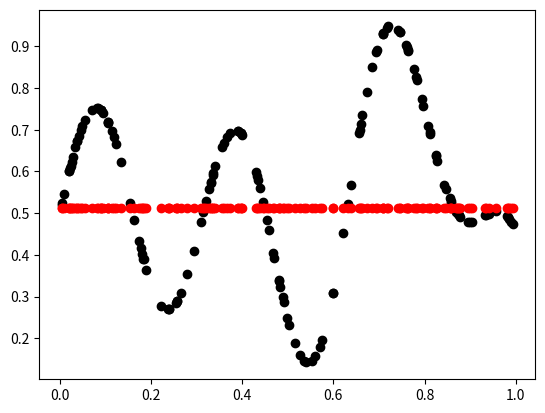

Source code (Python):
import numpy as np
import matplotlib.pyplot as plt
import scipy
from functools import partial
import random


def sigmoid(x):
    return 1/(1+np.exp(-x))


def ReLU(x):
    x[x<0] = 0
    return x


def gaussian(x):
    return np.exp(-(x**2))


def f(x):
    return ((x**2))*np.sin(x) + 100*np.sin(x)*np.cos(x)


def func(x):
    return 0.005*f(10.0*x) + 0.5


def slice_weights(weights, structure, bias_slice_point):
    neuron_layers = list()
    slice_point_weights = 0
    previous_layer = structure[0]
    for layer in structure[1:]:
        neuron_layers.append((
        (np.reshape(weights[slice_point_weights:slice_point_weights+layer*previous_layer], (previous_layer, layer))),
        (weights[bias_slice_point:bias_slice_point+layer]))
        )
        slice_point_weights += layer*previous_layer
        bias_slice_point += layer
        previous_layer = layer
    return neuron_layers


def forward(input, neuron_layers):

    layer_value = input
    for layer_weight, layer_bias in neuron_layers[:-1]:
        layer_value = gaussian(np.matmul(layer_value, layer_weight)+layer_bias)
    return np.dot(layer_value, neuron_layers[-1][0]) + neuron_layers[-1][1]


def calculate_error(weights, structure, bias_slice_point, dataset):
    neuron_layers = slice_weights(weights, structure, bias_slice_point)
    error = 0
    data = np.array([a[0] for a in dataset])
    results = [a[1] for a in dataset]
    predicted_results = forward(data, neuron_layers)
    for predicted_result, result in zip(predicted_results, results):
        error += (predicted_result - result)**2
    return error/len(dataset)


def main():
    structure = (1, 3, 3, 1)
    dataset = [([x], func(x)) for x in [random.uniform(-1.0, 1.0) for _ in range(150)]]
    weights = scipy.optimize.differential_evolution(partial(calculate_error, dataset=dataset, structure=structure, bias_slice_point=15), bounds=[(-10.0, 10.0)]*22, maxiter=100)
    print(weights)
    dataset = [([x], func(x)) for x in [random.uniform(-.0, 1.0) for _ in range(150)]]
    data = np.array([a[0] for a in dataset])
    results = [a[1] for a in dataset]
    network_layers = slice_weights(weights.x, structure, 15)
    prediction_list = forward(data, network_layers)
    for prediction, result in zip(prediction_list, results):
        print(prediction, result)
    for point in dataset:
        plt.plot(point[0], point[1], 'o', color='black')
    for predicted, point in zip(prediction_list, dataset):
        plt.plot(point[0], predicted, 'o', color='red')

    plt.show()




if __name__ == '__main__':
    main()